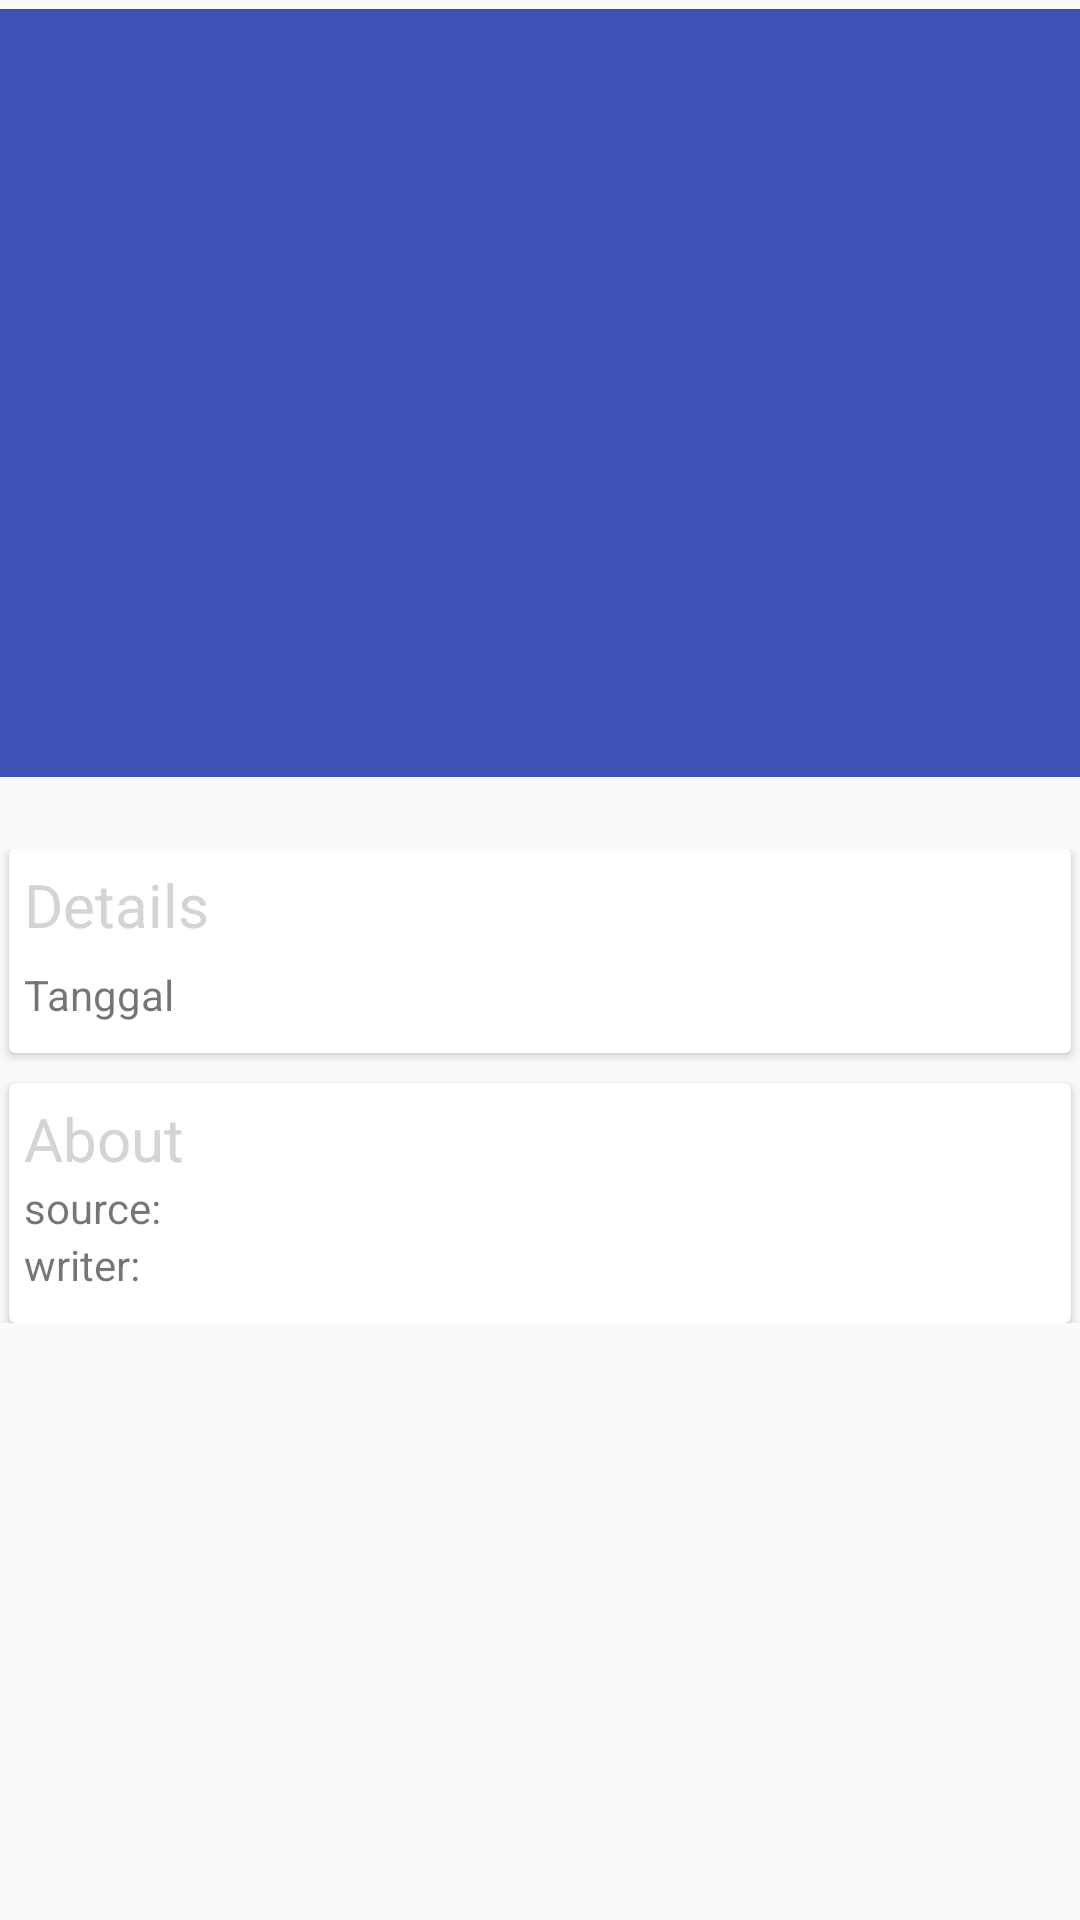

This screen was rendered from an Android layout file. Write that file and the resources it references.
<!-- AndroidManifest.xml: application theme MyMaterialTheme -->
<!-- res/layout/activity_news_detail.xml -->
<?xml version="1.0" encoding="utf-8"?>
<android.support.design.widget.CoordinatorLayout xmlns:android="http://schemas.android.com/apk/res/android"
    xmlns:app="http://schemas.android.com/apk/res-auto"
    android:id="@+id/main_content"
    android:layout_width="match_parent"
    android:layout_height="match_parent"
    android:fitsSystemWindows="true">

    <android.support.design.widget.AppBarLayout
        android:id="@+id/MyAppbar"
        android:layout_width="match_parent"
        android:layout_height="256dp"
        android:fitsSystemWindows="true"
        android:layout_marginTop="3dp">

        <android.support.design.widget.CollapsingToolbarLayout
            android:id="@+id/collapse_toolbar"
            android:layout_width="match_parent"
            android:layout_height="match_parent"
            app:layout_scrollFlags="scroll|exitUntilCollapsed"
            android:fitsSystemWindows="true">

            <ImageView
                android:id="@+id/imageViewDetFoto"
                android:layout_width="match_parent"
                android:layout_height="match_parent"
                android:scaleType="centerCrop"
                android:fitsSystemWindows="true"
                app:layout_collapseMode="pin" />

            <android.support.v7.widget.Toolbar
                android:id="@+id/MyToolbar"
                android:layout_width="match_parent"
                android:layout_height="?attr/actionBarSize"
                app:layout_collapseMode="parallax" />

        </android.support.design.widget.CollapsingToolbarLayout>

    </android.support.design.widget.AppBarLayout>

    <android.support.v4.widget.NestedScrollView
        android:layout_width="match_parent"
        android:layout_height="fill_parent"
        android:layout_gravity="fill_vertical"
        app:layout_behavior="@string/appbar_scrolling_view_behavior"
        android:layout_below="@+id/MyAppbar"
        android:layout_alignParentLeft="true"
        android:layout_alignParentStart="true">

        <LinearLayout
            android:layout_width="match_parent"
            android:layout_height="match_parent"
            android:orientation="vertical"
            android:paddingTop="24dp">

            <android.support.v7.widget.CardView
                android:layout_width="match_parent"
                android:layout_height="wrap_content"
                android:layout_marginLeft="3dp"
                android:layout_marginRight="3dp"
                android:layout_marginTop="0dp">

                <LinearLayout
                    android:layout_width="match_parent"
                    android:layout_height="wrap_content"
                    android:orientation="vertical">

                    <ImageView
                        android:layout_width="wrap_content"
                        android:layout_height="wrap_content"
                        android:id="@+id/imageView" />

                    <TextView
                        android:layout_width="match_parent"
                        android:layout_height="wrap_content"
                        android:text="Details"
                        android:textColor="#D4D4D4"
                        android:textSize="20sp"
                        android:layout_toRightOf="@+id/imageView"
                        android:layout_toEndOf="@+id/imageView"
                        android:id="@+id/textViewContactUs"
                        android:layout_marginLeft="5dp"
                        android:layout_marginTop="5dp" />

                    <TextView
                        android:layout_width="wrap_content"
                        android:layout_height="wrap_content"
                        android:textAppearance="?android:attr/textAppearanceSmall"
                        android:text="Tanggal"
                        android:id="@+id/textViewDetDesc"
                        android:layout_below="@+id/textViewContactUs"
                        android:layout_toRightOf="@+id/imageView"
                        android:layout_toEndOf="@+id/imageView"
                        android:layout_marginLeft="5dp"
                        android:layout_marginBottom="10dp"
                        android:layout_marginTop="7dp"
                        android:textIsSelectable="true"
                        android:autoLink="phone|web|email" />


                </LinearLayout>

            </android.support.v7.widget.CardView>

            <android.support.v7.widget.CardView
                android:layout_width="match_parent"
                android:layout_height="wrap_content"
                android:layout_marginLeft="3dp"
                android:layout_marginRight="3dp"
                android:layout_marginTop="10dp">

                <LinearLayout
                    android:layout_width="match_parent"
                    android:layout_height="wrap_content"
                    android:orientation="vertical">

                    <TextView
                        android:layout_width="match_parent"
                        android:layout_height="wrap_content"
                        android:text="About"
                        android:textColor="#D4D4D4"
                        android:textSize="20sp"
                        android:layout_marginLeft="5dp"
                        android:layout_marginTop="5dp" />

                    <TextView
                        android:layout_width="wrap_content"
                        android:layout_height="wrap_content"
                        android:textAppearance="?android:attr/textAppearanceSmall"
                        android:text="source:"
                        android:id="@+id/textViewDetSW"
                        android:layout_marginLeft="5dp" />

                    <TextView
                        android:layout_width="wrap_content"
                        android:layout_height="wrap_content"
                        android:textAppearance="?android:attr/textAppearanceSmall"
                        android:text="writer: "
                        android:id="@+id/textViewDetSWriter"
                        android:layout_marginBottom="10dp"
                        android:layout_marginLeft="5dp" />

                </LinearLayout>

            </android.support.v7.widget.CardView>

        </LinearLayout>

    </android.support.v4.widget.NestedScrollView>

</android.support.design.widget.CoordinatorLayout>
<!-- resources referenced by this layout -->
<resources>
  <style name="MyMaterialTheme" parent="MyMaterialTheme.Base">
          <item name="android:windowContentTransitions">true</item>
          <item name="android:windowAllowEnterTransitionOverlap">true</item>
          <item name="android:windowAllowReturnTransitionOverlap">true</item>
          <item name="android:windowSharedElementEnterTransition">@android:transition/move</item>
          <item name="android:windowSharedElementExitTransition">@android:transition/move</item>
      </style>
  <style name="MyMaterialTheme.Base" parent="Theme.AppCompat.Light.DarkActionBar">
          <item name="windowNoTitle">true</item>
          <item name="windowActionBar">false</item>
          <item name="colorPrimary">@color/colorPrimary</item>
          <item name="colorPrimaryDark">@color/colorPrimaryDark</item>
          <item name="colorAccent">@color/colorAccent</item>
      </style>
  <color name="colorPrimary">#3f51b5</color>
  <color name="colorPrimaryDark">#303f9f</color>
  <color name="colorAccent">#FF4081</color>
</resources>
